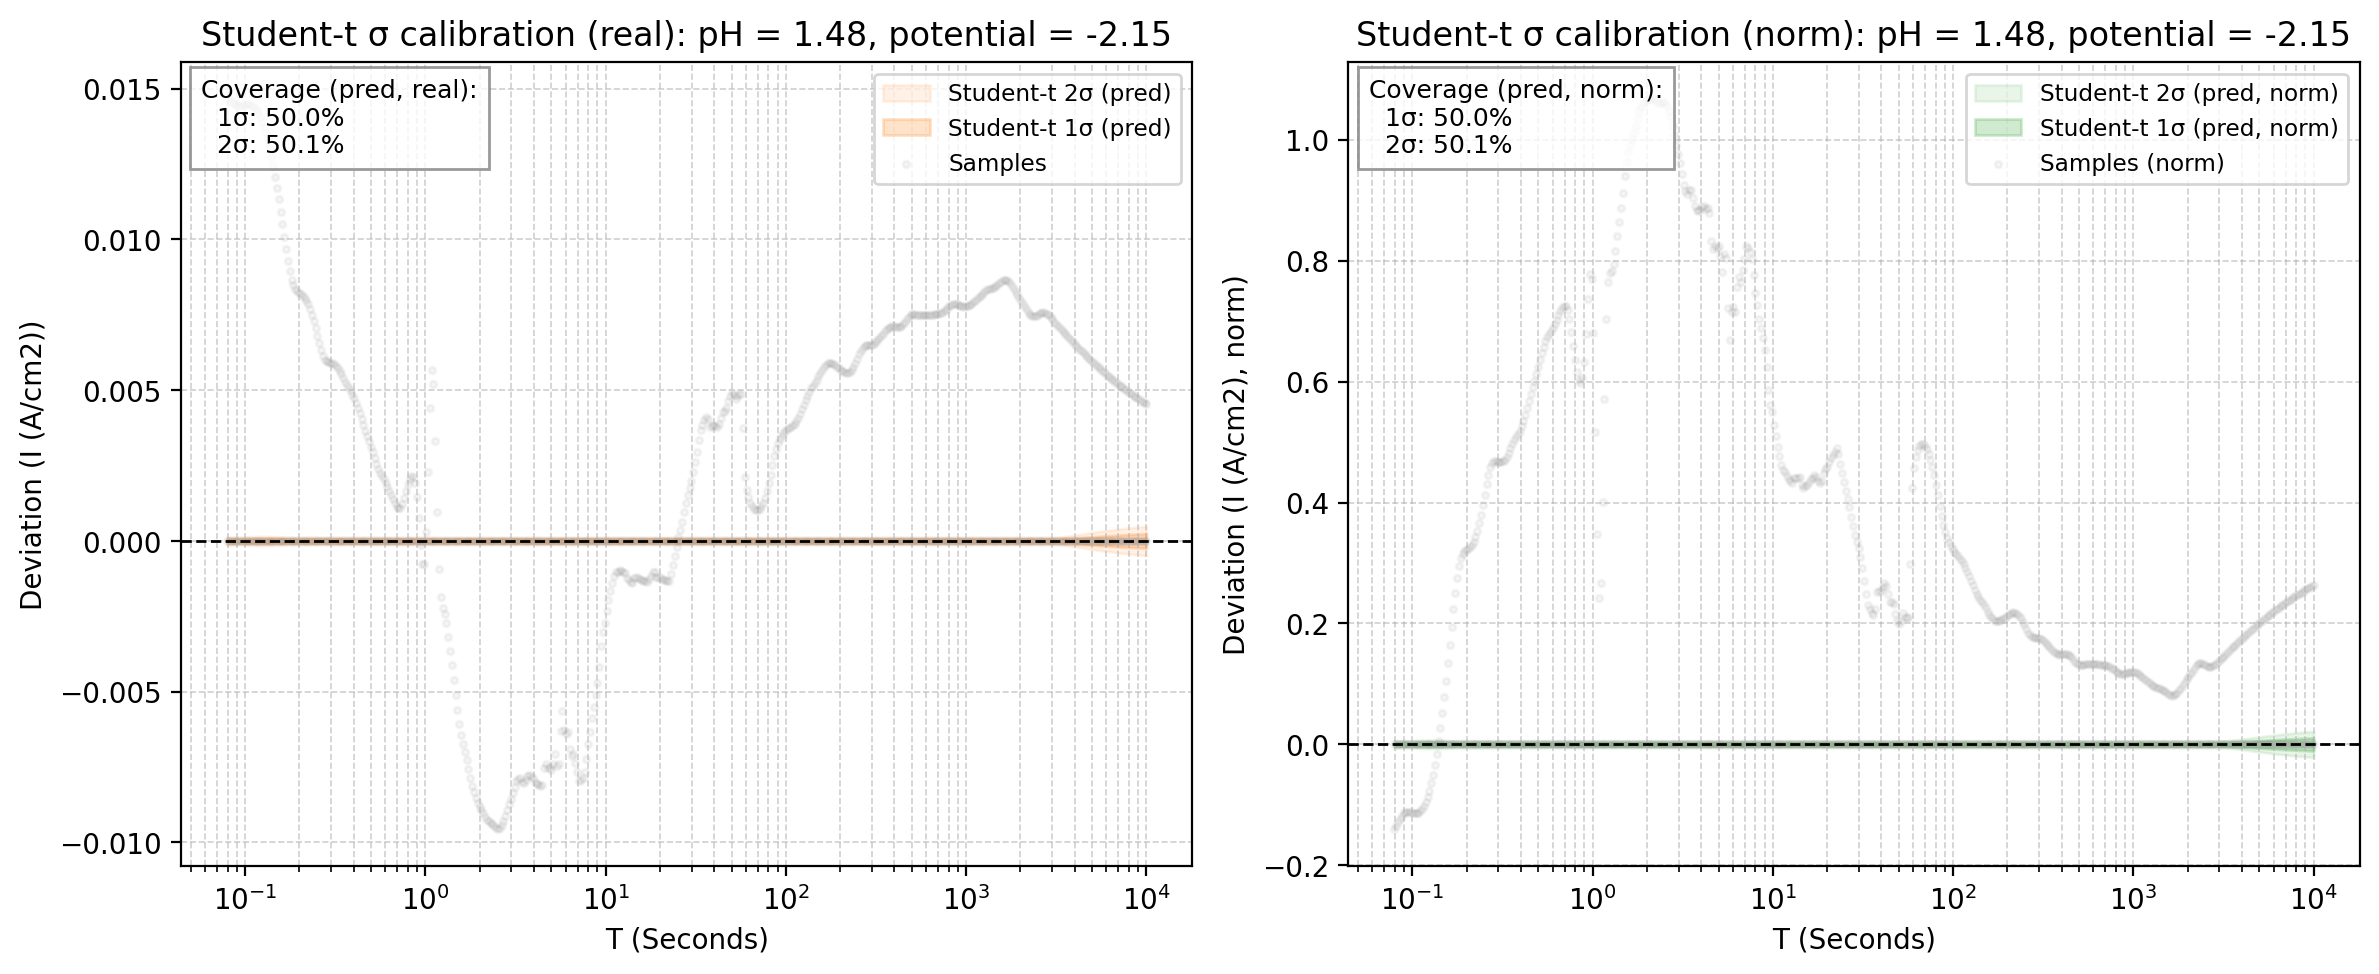

The data file committed next to this chart (first rows):
x_real, student_t_mean_real, student_t_std_pred_real, student_t_1sig_upper_real, student_t_1sig_lower_real, student_t_2sig_upper_real, student_t_2sig_lower_real, sample_0_real, sample_1_real, student_t_mean_norm, student_t_std_pred_norm, student_t_1sig_upper_norm, student_t_1sig_lower_norm, student_t_2sig_upper_norm, student_t_2sig_lower_norm, sample_0_norm, sample_1_norm
0.07943, -0.03073, 7.409034248535852e-05, -0.03066, -0.0308, -0.03058, -0.03088, -0.01606, -0.03073, 1.363, 0.003287, 1.367, 1.36, 1.37, 1.357, 1.223, 1.363
0.08132, -0.0308, 7.088320672422832e-05, -0.03073, -0.03087, -0.03066, -0.03094, -0.01617, -0.0308, 1.366, 0.003145, 1.37, 1.363, 1.373, 1.36, 1.232, 1.366
0.08326, -0.03086, 6.812544106970278e-05, -0.03079, -0.03093, -0.03073, -0.031, -0.01628, -0.03086, 1.369, 0.003023, 1.372, 1.366, 1.375, 1.363, 1.241, 1.369
0.08524, -0.03092, 6.588635797405316e-05, -0.03085, -0.03098, -0.03079, -0.03105, -0.01639, -0.03092, 1.372, 0.002923, 1.375, 1.369, 1.378, 1.366, 1.249, 1.372
0.08727, -0.03097, 6.42291374894173e-05, -0.0309, -0.03103, -0.03084, -0.03109, -0.01648, -0.03097, 1.374, 0.00285, 1.377, 1.371, 1.38, 1.368, 1.256, 1.374
0.08935, -0.03101, 6.320351872100746e-05, -0.03094, -0.03107, -0.03088, -0.03113, -0.01656, -0.03101, 1.376, 0.002804, 1.379, 1.373, 1.381, 1.37, 1.262, 1.376
0.09148, -0.03104, 6.283815718592568e-05, -0.03098, -0.0311, -0.03091, -0.03117, -0.01661, -0.03104, 1.377, 0.002788, 1.38, 1.374, 1.383, 1.372, 1.266, 1.377
0.09366, -0.03107, 6.309832970704817e-05, -0.031, -0.03113, -0.03094, -0.03119, -0.01663, -0.03107, 1.378, 0.0028, 1.381, 1.376, 1.384, 1.373, 1.267, 1.378
0.09589, -0.03108, 6.386120086418022e-05, -0.03102, -0.03115, -0.03096, -0.03121, -0.01664, -0.03108, 1.379, 0.002833, 1.382, 1.376, 1.385, 1.373, 1.268, 1.379
0.09817, -0.03109, 6.499434972867138e-05, -0.03103, -0.03116, -0.03096, -0.03122, -0.01663, -0.03109, 1.38, 0.002884, 1.382, 1.377, 1.385, 1.374, 1.267, 1.38
0.1005, -0.0311, 6.637334598657573e-05, -0.03103, -0.03116, -0.03096, -0.03123, -0.01662, -0.0311, 1.38, 0.002945, 1.383, 1.377, 1.386, 1.374, 1.266, 1.38
0.1029, -0.03109, 6.788762482337675e-05, -0.03102, -0.03116, -0.03096, -0.03123, -0.01661, -0.03109, 1.38, 0.003012, 1.383, 1.376, 1.386, 1.373, 1.265, 1.38
0.1054, -0.03108, 6.944293469848094e-05, -0.03101, -0.03115, -0.03094, -0.03122, -0.0166, -0.03108, 1.379, 0.003081, 1.382, 1.376, 1.385, 1.373, 1.265, 1.379
0.1079, -0.03107, 7.096141801360187e-05, -0.031, -0.03114, -0.03093, -0.03121, -0.01661, -0.03107, 1.378, 0.003148, 1.382, 1.375, 1.385, 1.372, 1.265, 1.378
0.1104, -0.03105, 7.238038238576339e-05, -0.03098, -0.03112, -0.0309, -0.03119, -0.01662, -0.03105, 1.378, 0.003211, 1.381, 1.374, 1.384, 1.371, 1.267, 1.378
0.1131, -0.03102, 7.365053524953517e-05, -0.03095, -0.0311, -0.03088, -0.03117, -0.01666, -0.03102, 1.376, 0.003268, 1.38, 1.373, 1.383, 1.37, 1.269, 1.376
0.1158, -0.031, 7.473415058453328e-05, -0.03092, -0.03107, -0.03085, -0.03115, -0.01671, -0.031, 1.375, 0.003316, 1.379, 1.372, 1.382, 1.369, 1.273, 1.375
0.1185, -0.03096, 7.560340903841192e-05, -0.03089, -0.03104, -0.03081, -0.03111, -0.01678, -0.03096, 1.374, 0.003354, 1.377, 1.37, 1.38, 1.367, 1.278, 1.374
0.1213, -0.03093, 7.623901029701827e-05, -0.03085, -0.031, -0.03077, -0.03108, -0.01687, -0.03093, 1.372, 0.003383, 1.376, 1.369, 1.379, 1.365, 1.285, 1.372
0.1242, -0.03089, 7.662907876179024e-05, -0.03081, -0.03096, -0.03073, -0.03104, -0.01698, -0.03089, 1.37, 0.0034, 1.374, 1.367, 1.377, 1.364, 1.294, 1.37
0.1272, -0.03084, 7.676834677543582e-05, -0.03077, -0.03092, -0.03069, -0.031, -0.01712, -0.03084, 1.368, 0.003406, 1.372, 1.365, 1.375, 1.362, 1.304, 1.368
0.1302, -0.0308, 7.665758567152263e-05, -0.03072, -0.03088, -0.03065, -0.03095, -0.01728, -0.0308, 1.366, 0.003401, 1.37, 1.363, 1.373, 1.36, 1.316, 1.366
0.1333, -0.03075, 7.630325207699806e-05, -0.03067, -0.03083, -0.0306, -0.0309, -0.01746, -0.03075, 1.364, 0.003385, 1.368, 1.361, 1.371, 1.358, 1.331, 1.364
0.1365, -0.0307, 7.57173181326955e-05, -0.03063, -0.03078, -0.03055, -0.03085, -0.01767, -0.0307, 1.362, 0.003359, 1.366, 1.359, 1.369, 1.355, 1.347, 1.362
0.1397, -0.03065, 7.49172553846355e-05, -0.03057, -0.03072, -0.0305, -0.0308, -0.01791, -0.03065, 1.36, 0.003324, 1.363, 1.357, 1.366, 1.353, 1.365, 1.36
0.1431, -0.0306, 7.392614018332705e-05, -0.03052, -0.03067, -0.03045, -0.03074, -0.01817, -0.0306, 1.357, 0.00328, 1.361, 1.354, 1.364, 1.351, 1.385, 1.357
0.1465, -0.03054, 7.277284110885615e-05, -0.03047, -0.03061, -0.0304, -0.03069, -0.01846, -0.03054, 1.355, 0.003229, 1.358, 1.352, 1.362, 1.349, 1.407, 1.355
0.15, -0.03049, 7.149223380857738e-05, -0.03041, -0.03056, -0.03034, -0.03063, -0.01877, -0.03049, 1.353, 0.003172, 1.356, 1.349, 1.359, 1.346, 1.43, 1.353
0.1535, -0.03043, 7.012536332740494e-05, -0.03036, -0.0305, -0.03029, -0.03057, -0.0191, -0.03043, 1.35, 0.003111, 1.353, 1.347, 1.356, 1.344, 1.456, 1.35
0.1572, -0.03037, 6.871943703084661e-05, -0.0303, -0.03044, -0.03024, -0.03051, -0.01945, -0.03037, 1.348, 0.003049, 1.351, 1.345, 1.354, 1.341, 1.482, 1.348
0.1609, -0.03032, 6.732748399407403e-05, -0.03025, -0.03038, -0.03018, -0.03045, -0.01981, -0.03032, 1.345, 0.002987, 1.348, 1.342, 1.351, 1.339, 1.509, 1.345
0.1648, -0.03026, 6.600746720123696e-05, -0.03019, -0.03032, -0.03013, -0.03039, -0.02017, -0.03026, 1.342, 0.002929, 1.345, 1.34, 1.348, 1.337, 1.537, 1.342
0.1687, -0.0302, 6.482060158175604e-05, -0.03014, -0.03027, -0.03007, -0.03033, -0.02052, -0.0302, 1.34, 0.002876, 1.343, 1.337, 1.346, 1.334, 1.563, 1.34
0.1727, -0.03014, 6.382864439515303e-05, -0.03008, -0.03021, -0.03002, -0.03027, -0.02085, -0.03014, 1.337, 0.002832, 1.34, 1.335, 1.343, 1.332, 1.588, 1.337
0.1768, -0.03009, 6.309002770546792e-05, -0.03002, -0.03015, -0.02996, -0.03021, -0.02114, -0.03009, 1.335, 0.002799, 1.338, 1.332, 1.34, 1.329, 1.611, 1.335
0.181, -0.03003, 6.265495149770224e-05, -0.02997, -0.03009, -0.0299, -0.03016, -0.02136, -0.03003, 1.332, 0.00278, 1.335, 1.33, 1.338, 1.327, 1.628, 1.332
0.1853, -0.02997, 6.255025420202784e-05, -0.02991, -0.03004, -0.02985, -0.0301, -0.0215, -0.02997, 1.33, 0.002775, 1.333, 1.327, 1.335, 1.324, 1.638, 1.33
0.1897, -0.02992, 6.271868443560031e-05, -0.02986, -0.02998, -0.02979, -0.03005, -0.02156, -0.02992, 1.327, 0.002783, 1.33, 1.325, 1.333, 1.322, 1.643, 1.327
0.1943, -0.02987, 6.306924175461653e-05, -0.0298, -0.02993, -0.02974, -0.02999, -0.02158, -0.02987, 1.325, 0.002798, 1.328, 1.322, 1.331, 1.32, 1.645, 1.325
0.1989, -0.02981, 6.351566338988429e-05, -0.02975, -0.02988, -0.02969, -0.02994, -0.02158, -0.02981, 1.323, 0.002818, 1.326, 1.32, 1.328, 1.317, 1.644, 1.323
0.2036, -0.02976, 6.398162576287516e-05, -0.0297, -0.02982, -0.02963, -0.02989, -0.02157, -0.02976, 1.32, 0.002839, 1.323, 1.318, 1.326, 1.315, 1.644, 1.32
0.2085, -0.02971, 6.440381178311527e-05, -0.02964, -0.02977, -0.02958, -0.02984, -0.02157, -0.02971, 1.318, 0.002857, 1.321, 1.315, 1.324, 1.312, 1.644, 1.318
0.2134, -0.02965, 6.473338869394875e-05, -0.02959, -0.02972, -0.02953, -0.02978, -0.02159, -0.02965, 1.316, 0.002872, 1.319, 1.313, 1.321, 1.31, 1.645, 1.316
0.2185, -0.0296, 6.493644346425755e-05, -0.02954, -0.02967, -0.02947, -0.02973, -0.02164, -0.0296, 1.313, 0.002881, 1.316, 1.311, 1.319, 1.308, 1.648, 1.313
0.2237, -0.02955, 6.499382169482975e-05, -0.02948, -0.02961, -0.02942, -0.02968, -0.02171, -0.02955, 1.311, 0.002884, 1.314, 1.308, 1.317, 1.305, 1.654, 1.311
0.229, -0.0295, 6.490066084961057e-05, -0.02943, -0.02956, -0.02937, -0.02963, -0.02181, -0.0295, 1.309, 0.002879, 1.312, 1.306, 1.314, 1.303, 1.662, 1.309
0.2345, -0.02944, 6.466575758039931e-05, -0.02938, -0.02951, -0.02931, -0.02957, -0.02194, -0.02944, 1.306, 0.002869, 1.309, 1.303, 1.312, 1.301, 1.672, 1.306
0.2401, -0.02939, 6.431077650527608e-05, -0.02932, -0.02945, -0.02926, -0.02952, -0.0221, -0.02939, 1.304, 0.002853, 1.307, 1.301, 1.31, 1.298, 1.684, 1.304
0.2458, -0.02933, 6.386919275249782e-05, -0.02927, -0.0294, -0.02921, -0.02946, -0.02228, -0.02933, 1.301, 0.002834, 1.304, 1.299, 1.307, 1.296, 1.697, 1.301
0.2517, -0.02928, 6.338476040812487e-05, -0.02921, -0.02934, -0.02915, -0.0294, -0.02247, -0.02928, 1.299, 0.002812, 1.302, 1.296, 1.305, 1.293, 1.712, 1.299
0.2576, -0.02922, 6.290921892263675e-05, -0.02916, -0.02928, -0.02909, -0.02935, -0.02266, -0.02922, 1.296, 0.002791, 1.299, 1.294, 1.302, 1.291, 1.726, 1.296
0.2638, -0.02916, 6.249891166961992e-05, -0.0291, -0.02922, -0.02904, -0.02929, -0.02283, -0.02916, 1.294, 0.002773, 1.297, 1.291, 1.299, 1.288, 1.739, 1.294
0.2701, -0.0291, 6.22100468830732e-05, -0.02904, -0.02916, -0.02898, -0.02923, -0.02296, -0.0291, 1.291, 0.00276, 1.294, 1.288, 1.297, 1.286, 1.749, 1.291
0.2765, -0.02904, 6.208941968452567e-05, -0.02898, -0.0291, -0.02891, -0.02916, -0.02302, -0.02904, 1.288, 0.002755, 1.291, 1.286, 1.294, 1.283, 1.754, 1.288
0.2831, -0.02897, 6.212110521162333e-05, -0.02891, -0.02904, -0.02885, -0.0291, -0.02302, -0.02897, 1.286, 0.002756, 1.288, 1.283, 1.291, 1.28, 1.754, 1.286
0.2898, -0.02891, 6.224242072032439e-05, -0.02885, -0.02897, -0.02878, -0.02903, -0.02298, -0.02891, 1.283, 0.002762, 1.285, 1.28, 1.288, 1.277, 1.751, 1.283
0.2967, -0.02884, 6.239322825666242e-05, -0.02878, -0.0289, -0.02872, -0.02896, -0.02293, -0.02884, 1.28, 0.002768, 1.282, 1.277, 1.285, 1.274, 1.747, 1.28
0.3038, -0.02877, 6.25230333680431e-05, -0.02871, -0.02883, -0.02865, -0.0289, -0.02288, -0.02877, 1.276, 0.002774, 1.279, 1.274, 1.282, 1.271, 1.743, 1.276
0.311, -0.0287, 6.259489999857849e-05, -0.02864, -0.02876, -0.02857, -0.02882, -0.02284, -0.0287, 1.273, 0.002777, 1.276, 1.271, 1.279, 1.268, 1.74, 1.273
0.3184, -0.02863, 6.258762578587405e-05, -0.02857, -0.02869, -0.0285, -0.02875, -0.02281, -0.02863, 1.27, 0.002777, 1.273, 1.267, 1.276, 1.265, 1.738, 1.27
... 440 more rows
